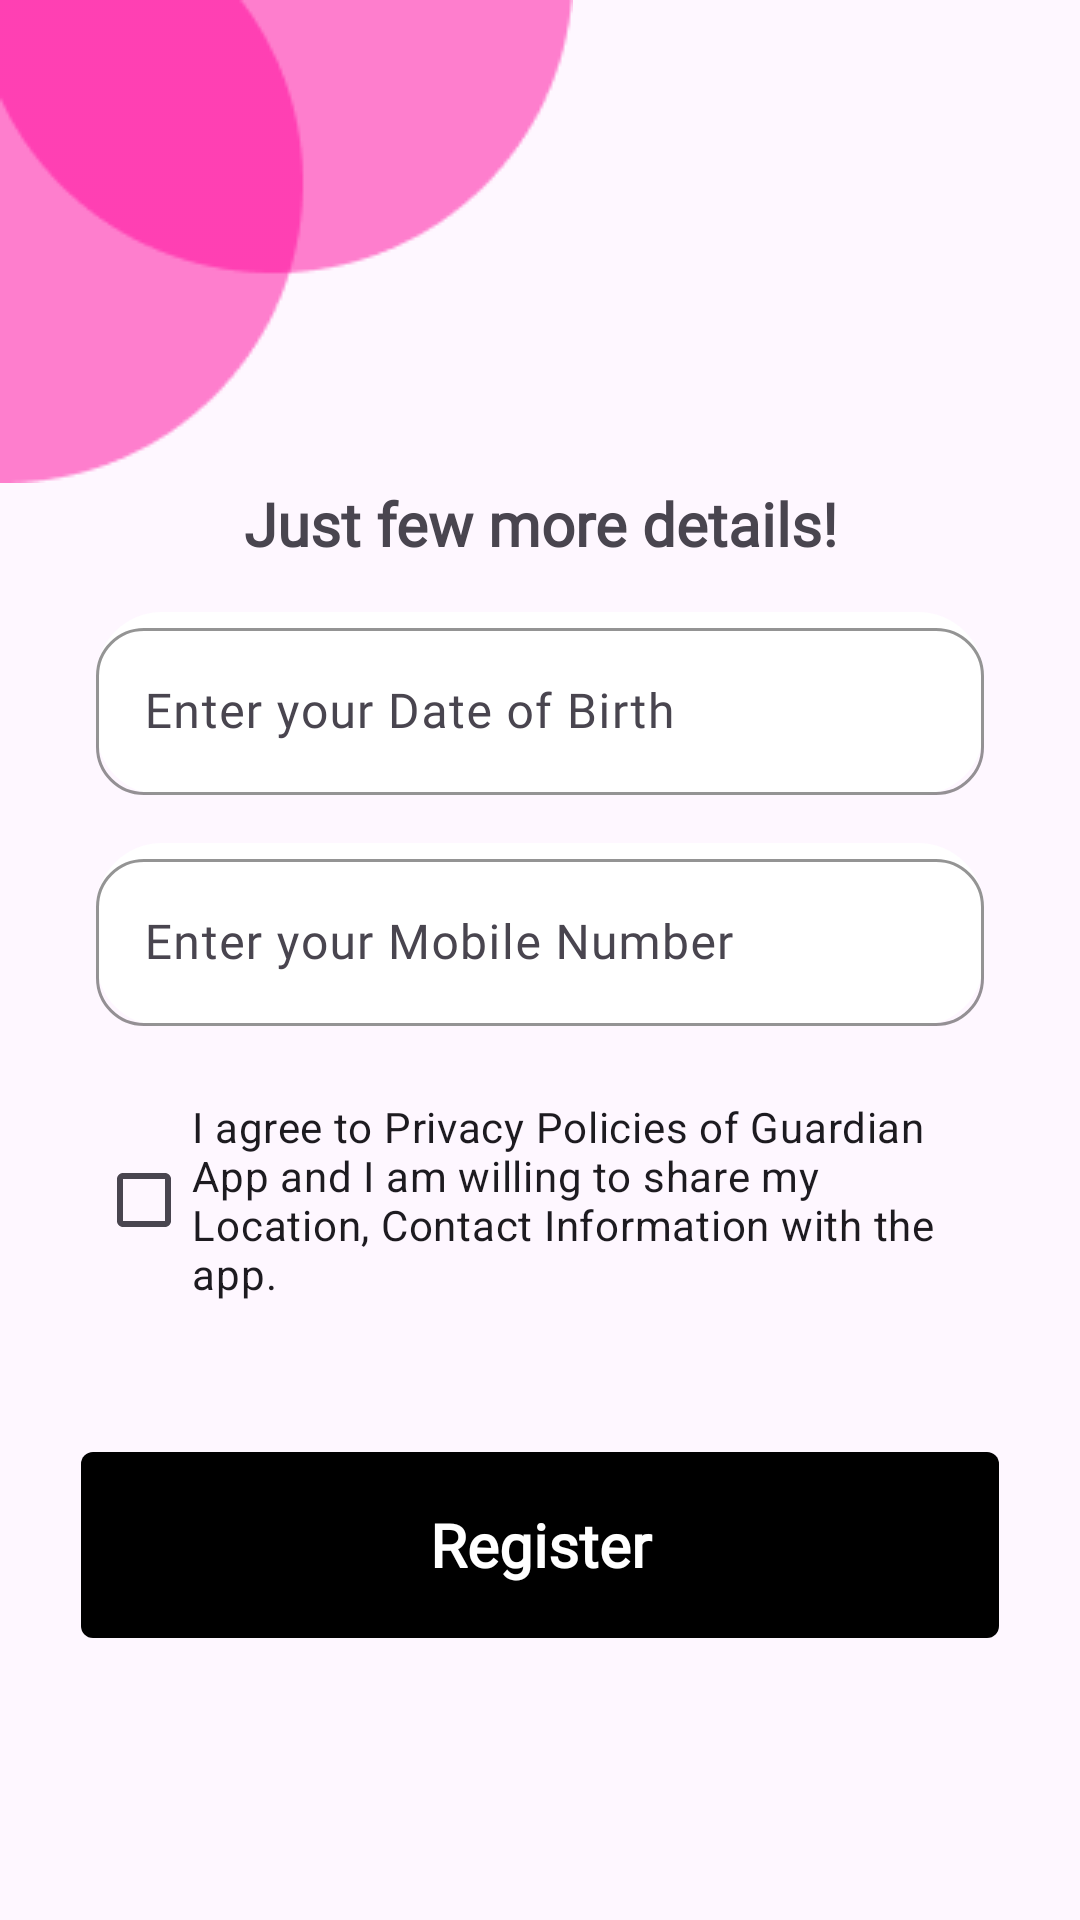

Layout XML and referenced resources for this Android screen:
<!-- AndroidManifest.xml: application theme Theme.GuardianSafetyApp -->
<!-- res/layout/fragment_register_detail.xml -->
<?xml version="1.0" encoding="utf-8"?>
<ScrollView xmlns:android="http://schemas.android.com/apk/res/android"
    xmlns:tools="http://schemas.android.com/tools"
    android:layout_width="match_parent"
    android:layout_height="match_parent"
    xmlns:app="http://schemas.android.com/apk/res-auto"
    tools:context=".registration.RegisterDetailFragment">

    <androidx.constraintlayout.widget.ConstraintLayout
        android:layout_width="match_parent"
        android:layout_height="match_parent">

        <ImageView
            android:id="@+id/imageView6"
            android:layout_width="wrap_content"
            android:layout_height="wrap_content"
            android:src="@drawable/shape"
            app:layout_constraintStart_toStartOf="parent"
            app:layout_constraintTop_toTopOf="parent" />

        <TextView
            android:id="@+id/textView6"
            android:layout_width="wrap_content"
            android:layout_height="wrap_content"
            android:fontFamily="@font/poppingregular"
            android:text="Just few more details!"
            android:textSize="20sp"
            android:textStyle="bold"
            app:layout_constraintEnd_toEndOf="parent"
            app:layout_constraintStart_toStartOf="parent"
            app:layout_constraintTop_toBottomOf="@+id/imageView6" />

        <com.google.android.material.textfield.TextInputLayout
            android:id="@+id/tip1"
            android:layout_width="0dp"
            android:layout_height="wrap_content"
            android:layout_marginHorizontal="32dp"
            android:background="@drawable/inputbg"
            app:boxBackgroundMode="outline"
            app:boxCornerRadiusBottomEnd="16dp"
            app:boxCornerRadiusBottomStart="16dp"
            app:boxCornerRadiusTopEnd="16dp"
            app:boxCornerRadiusTopStart="16dp"
            android:layout_marginTop="16dp"
            app:boxStrokeColor="@color/gray"
            app:boxStrokeWidth="1dp"
            app:layout_constraintEnd_toEndOf="parent"
            app:layout_constraintStart_toStartOf="parent"
            app:layout_constraintTop_toBottomOf="@id/textView6">

            <com.google.android.material.textfield.TextInputEditText
                android:id="@+id/inputDOB"
                android:inputType="text"
                android:layout_width="match_parent"
                android:layout_height="wrap_content"
                android:fontFamily="@font/poppingregular"
                android:hint="Enter your Date of Birth" />
        </com.google.android.material.textfield.TextInputLayout>

        <com.google.android.material.textfield.TextInputLayout
            android:id="@+id/tip2"
            android:layout_width="0dp"
            android:layout_height="wrap_content"
            android:layout_marginHorizontal="32dp"
            android:background="@drawable/inputbg"
            app:boxBackgroundMode="outline"
            android:layout_marginTop="16dp"
            app:boxCornerRadiusBottomEnd="16dp"
            app:boxCornerRadiusBottomStart="16dp"
            app:boxCornerRadiusTopEnd="16dp"
            app:boxCornerRadiusTopStart="16dp"
            app:boxStrokeColor="@color/gray"
            app:boxStrokeWidth="1dp"
            app:layout_constraintEnd_toEndOf="parent"
            app:layout_constraintStart_toStartOf="parent"
            app:layout_constraintTop_toBottomOf="@id/tip1">

            <com.google.android.material.textfield.TextInputEditText
                android:id="@+id/inputPhoneNum"
                android:inputType="number"
                android:layout_width="match_parent"
                android:layout_height="wrap_content"
                android:fontFamily="@font/poppingregular"
                android:hint="Enter your Mobile Number" />
        </com.google.android.material.textfield.TextInputLayout>

        <CheckBox
            android:id="@+id/checkBox"
            android:layout_width="0dp"
            android:layout_height="wrap_content"
            android:layout_marginTop="24dp"
            android:text="I agree to Privacy Policies of Guardian App and I am willing to share my Location, Contact Information with the app."
            app:layout_constraintEnd_toEndOf="parent"
            app:layout_constraintStart_toStartOf="parent"
            android:layout_marginHorizontal="32dp"
            app:layout_constraintTop_toBottomOf="@+id/tip2" />

        <TextView
            android:id="@+id/finalRegisterTv"
            android:layout_width="match_parent"
            android:layout_height="62dp"
            android:layout_marginHorizontal="27dp"
            android:layout_marginTop="50dp"
            android:background="@drawable/buttonblackbg"
            android:fontFamily="@font/poppingregular"
            android:gravity="center"
            android:text="Register"
            android:clickable="true"
            android:focusable="true"
            android:textColor="@color/white"
            android:textSize="20sp"
            android:textStyle="bold"
            app:layout_constraintEnd_toEndOf="parent"
            app:layout_constraintStart_toStartOf="parent"
            app:layout_constraintTop_toBottomOf="@+id/checkBox" />

    </androidx.constraintlayout.widget.ConstraintLayout>

</ScrollView>
<!-- resources referenced by this layout -->
<resources>
  <color name="gray">#656565</color>
  <color name="white">#FFFFFFFF</color>
  <!-- drawable buttonblackbg (drawable) -->
  <?xml version="1.0" encoding="utf-8"?>
  <shape xmlns:android="http://schemas.android.com/apk/res/android">
      <solid android:color="@color/black"/>
      <corners android:radius="4dp"></corners>
  </shape>
  <!-- drawable inputbg (drawable) -->
  <?xml version="1.0" encoding="utf-8"?>
  <shape android:shape="rectangle" xmlns:android="http://schemas.android.com/apk/res/android">
      <solid android:color="@color/white">
      </solid>
      <corners android:radius="22dp"></corners>
  
  </shape>
  <!-- drawable shape: png bitmap (drawable, 2491 bytes) -->
  <style name="Theme.GuardianSafetyApp" parent="Base.Theme.GuardianSafetyApp" />
  <color name="black">#FF000000</color>
  <style name="Base.Theme.GuardianSafetyApp" parent="Theme.Material3.DayNight.NoActionBar">
          
          
          <item name="rippleColor">@color/graydarkdisabled</item>
          <item name="android:selectableItemBackground">@color/graydarkdisabled</item>
      </style>
  <color name="graydarkdisabled">#8f8f8f</color>
</resources>
